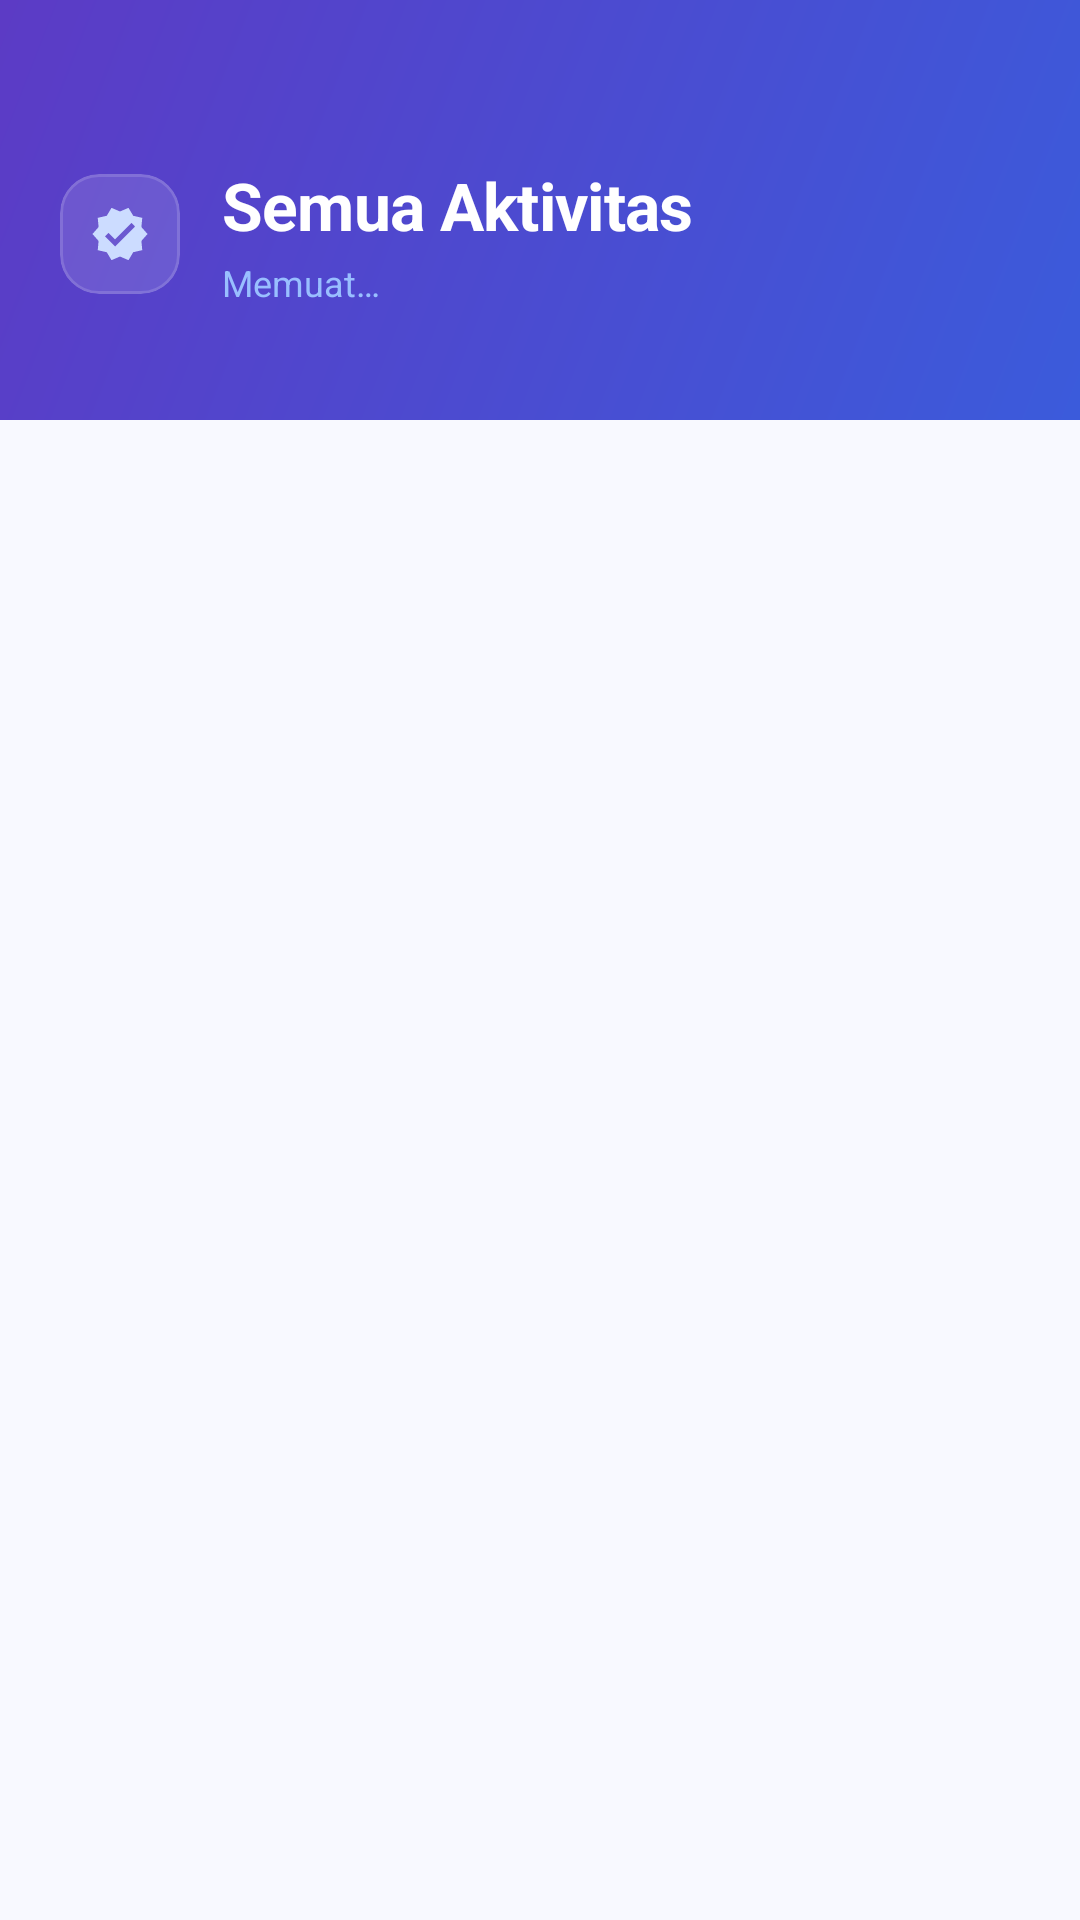

Reconstruct the res/layout file that produces this screen, plus the resources it refers to.
<!-- AndroidManifest.xml: application theme Theme.SIMO -->
<!-- res/layout/fragment_aktivitas.xml -->
<?xml version="1.0" encoding="utf-8"?>
<LinearLayout
    xmlns:android="http://schemas.android.com/apk/res/android"
    xmlns:app="http://schemas.android.com/apk/res-auto"
    android:layout_width="match_parent"
    android:layout_height="match_parent"
    android:orientation="vertical"
    android:background="@color/background">

    
    <LinearLayout
        android:layout_width="match_parent"
        android:layout_height="140dp"
        android:background="@drawable/bg_header_gradient"
        android:orientation="horizontal"
        android:gravity="center_vertical"
        android:paddingHorizontal="20dp"
        android:paddingTop="16dp">

        <com.google.android.material.card.MaterialCardView
            android:layout_width="40dp"
            android:layout_height="40dp"
            app:cardCornerRadius="13dp"
            app:cardBackgroundColor="#20FFFFFF"
            app:cardElevation="0dp"
            app:strokeColor="#25FFFFFF"
            app:strokeWidth="1dp"
            android:layout_marginEnd="14dp">
            <ImageView android:layout_width="20dp" android:layout_height="20dp"
                android:layout_gravity="center"
                android:src="@drawable/ic_verify"
                app:tint="#CCDCFF"
                android:contentDescription="aktivitas"/>
        </com.google.android.material.card.MaterialCardView>

        <LinearLayout android:layout_width="0dp" android:layout_height="wrap_content"
            android:layout_weight="1" android:orientation="vertical">
            <TextView android:layout_width="wrap_content" android:layout_height="wrap_content"
                android:text="Semua Aktivitas"
                android:textColor="@color/white"
                android:textSize="22sp" android:textStyle="bold"
                android:letterSpacing="-0.01"/>
            <TextView android:id="@+id/tvAktivitasCount"
                android:layout_width="wrap_content" android:layout_height="wrap_content"
                android:layout_marginTop="3dp"
                android:text="Memuat…"
                android:textColor="#99BFFF" android:textSize="12sp"/>
        </LinearLayout>
    </LinearLayout>

    
    <ProgressBar android:id="@+id/progressAktivitas"
        android:layout_width="wrap_content" android:layout_height="wrap_content"
        android:layout_gravity="center"
        android:layout_marginTop="32dp"
        android:visibility="gone"/>

    
    <LinearLayout android:id="@+id/layoutEmpty"
        android:layout_width="match_parent" android:layout_height="0dp"
        android:layout_weight="1"
        android:orientation="vertical" android:gravity="center"
        android:padding="40dp" android:visibility="gone">
        <com.google.android.material.card.MaterialCardView
            android:layout_width="72dp" android:layout_height="72dp"
            app:cardCornerRadius="22dp"
            app:cardBackgroundColor="@color/surface_variant"
            app:cardElevation="0dp">
            <ImageView android:layout_width="36dp" android:layout_height="36dp"
                android:layout_gravity="center"
                android:src="@drawable/ic_verify" app:tint="@color/text_tertiary"
                android:alpha="0.5" android:contentDescription="kosong"/>
        </com.google.android.material.card.MaterialCardView>
        <TextView android:layout_width="wrap_content" android:layout_height="wrap_content"
            android:layout_marginTop="16dp" android:text="Belum ada aktivitas"
            android:textColor="@color/text_secondary"
            android:textSize="16sp" android:textStyle="bold"/>
        <TextView android:layout_width="wrap_content" android:layout_height="wrap_content"
            android:layout_marginTop="6dp"
            android:text="Aktivitas akan muncul setelah transaksi pertama"
            android:textColor="@color/text_tertiary" android:textSize="12sp"
            android:gravity="center"/>
    </LinearLayout>

    
    <androidx.recyclerview.widget.RecyclerView
        android:id="@+id/rvSemuaAktivitas"
        android:layout_width="match_parent"
        android:layout_height="0dp"
        android:layout_weight="1"
        android:paddingHorizontal="16dp"
        android:paddingTop="8dp"
        android:paddingBottom="32dp"
        android:clipToPadding="false"/>
</LinearLayout>
<!-- resources referenced by this layout -->
<resources>
  <color name="background">#F8F9FF</color>
  <color name="surface_variant">#F1F3FE</color>
  <color name="text_secondary">#5C6A8C</color>
  <color name="text_tertiary">#9AA5BE</color>
  <color name="white">#FFFFFF</color>
  <!-- drawable bg_header_gradient (drawable) -->
  <?xml version="1.0" encoding="utf-8"?>
  <shape xmlns:android="http://schemas.android.com/apk/res/android">
      <gradient
          android:startColor="#3B5BDB"
          android:endColor="#5C3BC5"
          android:angle="135"
          android:type="linear"/>
  </shape>
  <!-- drawable ic_verify (drawable) -->
  <vector xmlns:android="http://schemas.android.com/apk/res/android"
      android:width="24dp" android:height="24dp"
      android:viewportWidth="24" android:viewportHeight="24">
      
      <path android:fillColor="#FFFFFF"
          android:pathData="M23,12 L20.56,9.22 L20.9,5.54 L17.29,4.72 L15.4,1.54 L12,3 L8.6,1.54 L6.71,4.72 L3.1,5.53 L3.44,9.21 L1,12 L3.44,14.78 L3.1,18.47 L6.71,19.29 L8.6,22.47 L12,21 L15.4,22.46 L17.29,19.28 L20.9,18.46 L20.56,14.78 L23,12Z M10,17 L6,13 L7.41,11.59 L10,14.17 L16.59,7.58 L18,9 L10,17Z"/>
  </vector>
  <style name="Theme.SIMO" parent="Base.Theme.SIMO" />
  <style name="Base.Theme.SIMO" parent="Theme.Material3.Light.NoActionBar">
          <item name="colorPrimary">@color/primary</item>
          <item name="colorOnPrimary">@color/white</item>
          <item name="colorSecondary">@color/secondary</item>
          <item name="colorOnSecondary">@color/white</item>
          <item name="android:colorBackground">@color/background</item>
          <item name="colorSurface">@color/surface</item>
          <item name="colorError">@color/error</item>
          <item name="android:statusBarColor">@android:color/transparent</item>
          <item name="android:navigationBarColor">@color/surface</item>
          <item name="android:windowLightStatusBar">false</item>
          <item name="android:windowDrawsSystemBarBackgrounds">true</item>
  
          
          <item name="shapeAppearanceSmallComponent">@style/Shape.SIMO.Small</item>
          <item name="shapeAppearanceMediumComponent">@style/Shape.SIMO.Medium</item>
          <item name="shapeAppearanceLargeComponent">@style/Shape.SIMO.Large</item>
  
          
          <item name="android:fontFamily">sans-serif</item>
      </style>
  <color name="primary">#3B5BDB</color>
  <color name="secondary">#7048E8</color>
  <color name="surface">#FFFFFF</color>
  <color name="error">#E03131</color>
  <style name="Shape.SIMO.Small" parent="ShapeAppearance.Material3.SmallComponent">
          <item name="cornerFamily">rounded</item>
          <item name="cornerSize">8dp</item>
      </style>
  <style name="Shape.SIMO.Medium" parent="ShapeAppearance.Material3.MediumComponent">
          <item name="cornerFamily">rounded</item>
          <item name="cornerSize">16dp</item>
      </style>
  <style name="Shape.SIMO.Large" parent="ShapeAppearance.Material3.LargeComponent">
          <item name="cornerFamily">rounded</item>
          <item name="cornerSize">24dp</item>
      </style>
</resources>
